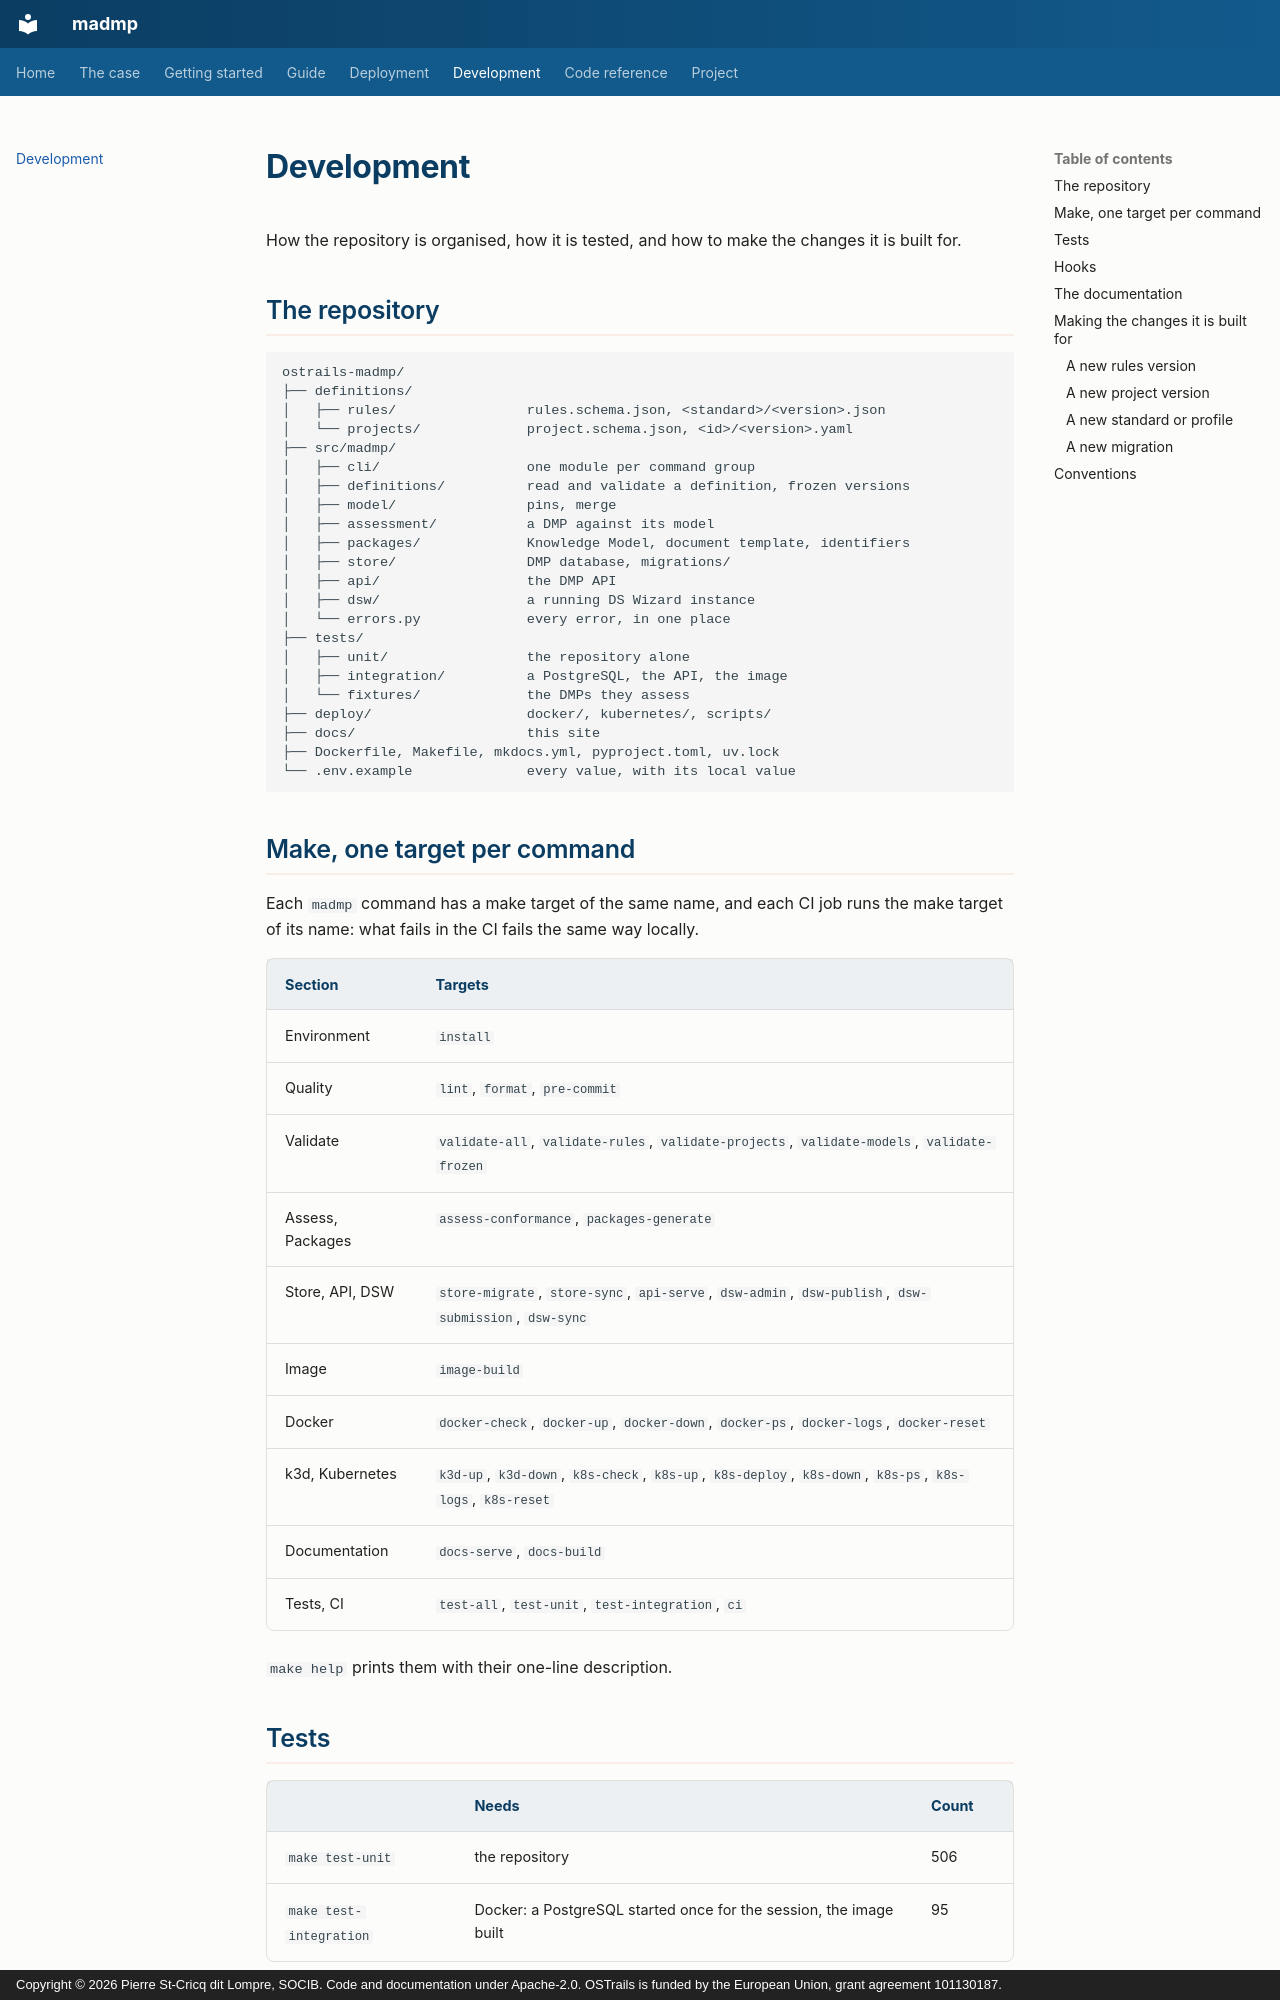

repository: pstcricq/ostrails-madmp · page: development/index.html · generator: mkdocs · copyright: Copyright © 2026 Pierre St-Cricq dit Lompre, SOCIB. Code and documentation under Apache-2.0. OSTrails is funded by the European Union, grant agreement 101130187.

# Development

How the repository is organised, how it is tested, and how to make the changes it is built for.

## The repository

```text
ostrails-madmp/
├── definitions/
│   ├── rules/                rules.schema.json, <standard>/<version>.json
│   └── projects/             project.schema.json, <id>/<version>.yaml
├── src/madmp/
│   ├── cli/                  one module per command group
│   ├── definitions/          read and validate a definition, frozen versions
│   ├── model/                pins, merge
│   ├── assessment/           a DMP against its model
│   ├── packages/             Knowledge Model, document template, identifiers
│   ├── store/                DMP database, migrations/
│   ├── api/                  the DMP API
│   ├── dsw/                  a running DS Wizard instance
│   └── errors.py             every error, in one place
├── tests/
│   ├── unit/                 the repository alone
│   ├── integration/          a PostgreSQL, the API, the image
│   └── fixtures/             the DMPs they assess
├── deploy/                   docker/, kubernetes/, scripts/
├── docs/                     this site
├── Dockerfile, Makefile, mkdocs.yml, pyproject.toml, uv.lock
└── .env.example              every value, with its local value
```

## Make, one target per command

Each `madmp` command has a make target of the same name, and each CI job runs the make target of its name: what fails in the CI fails the same way locally.

| Section | Targets |
|---|---|
| Environment | `install` |
| Quality | `lint`, `format`, `pre-commit` |
| Validate | `validate-all`, `validate-rules`, `validate-projects`, `validate-models`, `validate-frozen` |
| Assess, Packages | `assess-conformance`, `packages-generate` |
| Store, API, DSW | `store-migrate`, `store-sync`, `api-serve`, `dsw-admin`, `dsw-publish`, `dsw-submission`, `dsw-sync` |
| Image | `image-build` |
| Docker | `docker-check`, `docker-up`, `docker-down`, `docker-ps`, `docker-logs`, `docker-reset` |
| k3d, Kubernetes | `k3d-up`, `k3d-down`, `k8s-check`, `k8s-up`, `k8s-deploy`, `k8s-down`, `k8s-ps`, `k8s-logs`, `k8s-reset` |
| Documentation | `docs-serve`, `docs-build` |
| Tests, CI | `test-all`, `test-unit`, `test-integration`, `ci` |

`make help` prints them with their one-line description.
